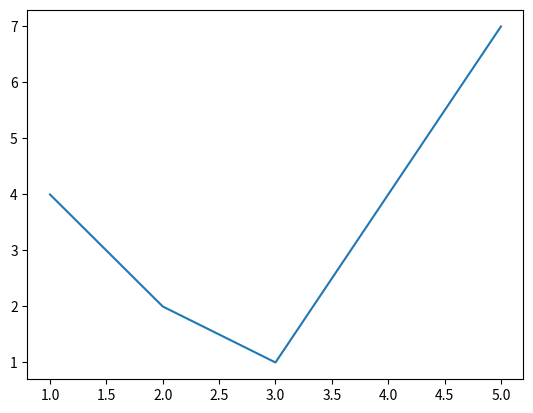

This figure's Python source:
import matplotlib.pyplot as plt

df1 = [1,2,3,4,5]
df2 = [4,2,1,4,7]
plt.plot(df1,df2)
plt.show()
plt.savefig("captured_plot.png")
